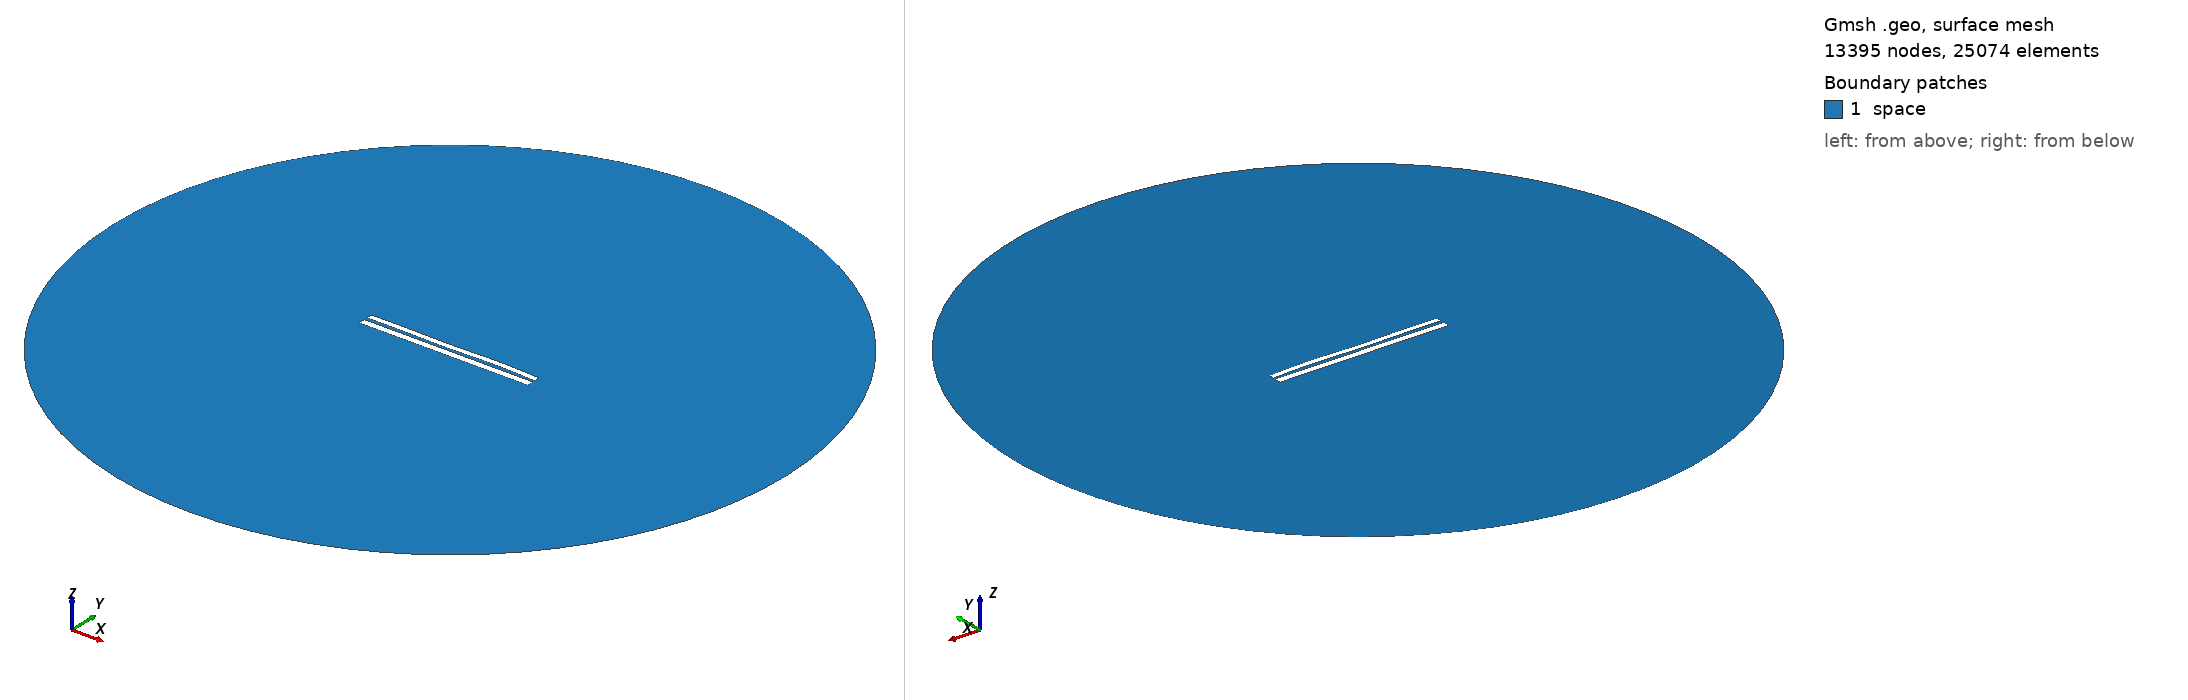

Gmsh geometry script, surface-meshed: 13395 nodes, 25074 surface elements. Boundary patches (legend numbers): 1 space. Left view from above one corner, right view from below the opposite corner. Legend entries are the model's physical surfaces. The drawing asked Gmsh for element sizes between 1% and 20% of the model's largest extent; the script's own settings can give other sizes.

=== 7055.geo (drawn) ===
//---------------------------------------
// Geometry kernel
//---------------------------------------

SetFactory("OpenCASCADE");



//---------------------------------------
// Parameters of the geometry
//---------------------------------------

// Overetch of the upper plate
overetch = 0.25;

// Distance between the plates
distance = 1.75;

// Discretization over the x axis (for the deformation)
nx = 50; 

// Length of the plate
L = 100 - overetch; 

// Number of modes
n = 4; 

// 1st mode coefficient
coeff(1) = -0.075;
beta(1) = 0.596864 * 3.1415926535 / L;

// 2nd mode coefficient
coeff(2) = 0.0;
beta(2) = 1.49418 * 3.1415926535 / L;

// 3rd mode coefficient
coeff(3) = -0.15;
beta(3) = 2.50025 * 3.1415926535 / L;

// 4th mode coefficient
coeff(4) = 0.15;
beta(4) = 3.49999 * 3.1415926535 / L;



//---------------------------------------
// Upper plate (deformed rectangle)
//---------------------------------------

// Coordiantes of the upper plate
xmin = -50;
xmax = 50 - overetch;

// Height of the upper plate
yheight = 4 - 2 * overetch;

// Indexes of the points
UpperID[] = {};
LowerID[] = {};
LeftID[] = {};
RightID[] = {};

// Point index
p = 1;

// Horizontal edges
For i In {1:nx}
    x = xmin + (i-1)*(xmax - xmin)/(nx-1);

    y_bottom = distance / 2 + overetch;
    For j In {1:n}
        C = (Cosh(beta(j)*L) + Cos(beta(j)*L)) / (Sinh(beta(j)*L) + Sin(beta(j)*L));
        y_bottom  = y_bottom + coeff(j) * (Cosh(beta(j)*(x+50)) - Cos(beta(j)*(x+50)) - C * (Sinh(beta(j)*(x+50)) - Sin(beta(j)*(x+50))));
    EndFor

    y_top = y_bottom + yheight;

    Point(p) = {x, y_top, 0, 1.0};
    UpperID[i] = p;
    p = p + 1;

    Point(p) = {x, y_bottom, 0, 1.0};
    LowerID[i] = p;
    p = p + 1;
EndFor

// Create point lists
UpperPts[] = {}; LowerPts[] = {};
For i In {1:nx}
  UpperPts[] += {UpperID[i]};
  LowerPts[] += {LowerID[i]};
EndFor

// Build splines
Spline(1) = {UpperPts[]};
Spline(2) = {LowerPts[]};
Line(3) = {LowerPts[nx-1], UpperPts[nx-1]};
Line(4) = {LowerPts[0], UpperPts[0]};

// Build the plane surface
Curve Loop(1) = {2, 3, -1, -4};
Plane Surface(1) = {1};



//---------------------------------------
// Lower plate (rectangle)
//---------------------------------------

// Vertices
Point(1001) = {-50, -1, 0, 1.0};
Point(1002) = { 50, -1, 0, 1.0};
Point(1003) = { 50,  -5, 0, 1.0};
Point(1004) = {-50,  -5, 0, 1.0};

// Edges
Line(5) = {1001, 1002};
Line(6) = {1002, 1003};
Line(7) = {1003, 1004};
Line(8) = {1004, 1001};

// Plane surface
Line Loop(2) = {5, 6, 7, 8};
Plane Surface(2) = {2}; 



//---------------------------------------
// Outer (fictious) boundary
//---------------------------------------

// Points
Point(1005) = {0, 0, 0};       // Center
Point(1006) = {200, 0, 0};     // Start point
Point(1007) = {0, 200, 0};     // 90 degrees
Point(1008) = {-200, 0, 0};    // 180 degrees
Point(1009) = {0, -200, 0};    // 270 degrees

// Circle arcs (each needs start, center, end)
Circle(9) = {1006, 1005, 1007};
Circle(10) = {1007, 1005, 1008};
Circle(11) = {1008, 1005, 1009};
Circle(12) = {1009, 1005, 1006};

// Plane surface for the entire domain
Curve Loop(3) = {9, 10, 11, 12};
Surface(3) = {3};

// Subtract the plates from the whole domain to obtain the actual domain where we want to solve the equations
BooleanDifference{ Surface{3}; Delete; }{ Surface{1}; Surface{2}; Delete; }




//---------------------------------------
// Transfinite Lines/Curves
//---------------------------------------

// Set the number of points on the boundaries
r = 7;

// Plates
Transfinite Curve {1, 2} = 50*r Using Progression 1;
Transfinite Curve {3, 4} = 2*r Using Progression 1;
Transfinite Line {5, 7} = 50*r Using Progression 1;
Transfinite Line {6, 8} = 2*r Using Progression 1;

// Outer boundary
Transfinite Line {9, 10, 11, 12} = 20 Using Progression 1;



//---------------------------------------
// Physical groups
//---------------------------------------                

// Physical curves (boundaries)
Physical Line("force_segment", 10) = {2};
Physical Line("upper_plate", 11) = {1, 3, 4};
Physical Line("lower_plate", 12) = {5, 6, 7, 8};
Physical Line("boundary", 20) = {9, 10, 11, 12};

// Physical Surfaces
Physical Surface("space", 30) = {3};



//---------------------------------------
// 6. Generate the Mesh
//---------------------------------------

// 2D mesh generation
Mesh 2;
